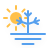
t = 0.00 s
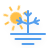
t = 1.50 s
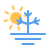
t = 3.00 s
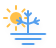
t = 4.50 s
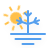
t = 6.00 s
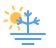
t = 7.50 s

The animated SVG that drew these frames (rendered in a browser with its animation timeline set to each time). Animation: 2 CSS @keyframes rules; one cycle of 9.00 s, repeats indefinitely.

<?xml version="1.0" encoding="UTF-8"?>
<!-- (c) ammap.com | SVG weather icons -->
<svg width="56" height="48" version="1.1" xmlns="http://www.w3.org/2000/svg">
  <defs>
    <filter id="blur" x="-.20655" y="-.21122" width="1.403" height="1.4997">
      <feGaussianBlur in="SourceAlpha" stdDeviation="3" />
      <feOffset dx="0" dy="4" result="offsetblur" />
      <feComponentTransfer>
        <feFuncA slope="0.05" type="linear" />
      </feComponentTransfer>
      <feMerge>
        <feMergeNode />
        <feMergeNode in="SourceGraphic" />
      </feMerge>
    </filter>
    <style type="text/css">
      <![CDATA[
      /*
** SUN
*/
      @keyframes am-weather-sun {
        0% {
          -webkit-transform: rotate(0deg);
          -moz-transform: rotate(0deg);
          -ms-transform: rotate(0deg);
          transform: rotate(0deg);
        }

        100% {
          -webkit-transform: rotate(360deg);
          -moz-transform: rotate(360deg);
          -ms-transform: rotate(360deg);
          transform: rotate(360deg);
        }
      }

      .am-weather-sun {
        -webkit-animation-name: am-weather-sun;
        -moz-animation-name: am-weather-sun;
        -ms-animation-name: am-weather-sun;
        animation-name: am-weather-sun;
        -webkit-animation-duration: 9s;
        -moz-animation-duration: 9s;
        -ms-animation-duration: 9s;
        animation-duration: 9s;
        -webkit-animation-timing-function: linear;
        -moz-animation-timing-function: linear;
        -ms-animation-timing-function: linear;
        animation-timing-function: linear;
        -webkit-animation-iteration-count: infinite;
        -moz-animation-iteration-count: infinite;
        -ms-animation-iteration-count: infinite;
        animation-iteration-count: infinite;
      }

      /*
** FROST
*/
      @keyframes am-weather-frost {
        0% {
          -webkit-transform: translate(0.0px, 0.0px);
          -moz-transform: translate(0.0px, 0.0px);
          -ms-transform: translate(0.0px, 0.0px);
          transform: translate(0.0px, 0.0px);
        }

        1% {
          -webkit-transform: translate(0.3px, 0.0px);
          -moz-transform: translate(0.3px, 0.0px);
          -ms-transform: translate(0.3px, 0.0px);
          transform: translate(0.3px, 0.0px);
        }

        3% {
          -webkit-transform: translate(-0.3px, 0.0px);
          -moz-transform: translate(-0.3px, 0.0px);
          -ms-transform: translate(-0.3px, 0.0px);
          transform: translate(-0.3px, 0.0px);
        }

        5% {
          -webkit-transform: translate(0.3px, 0.0px);
          -moz-transform: translate(0.3px, 0.0px);
          -ms-transform: translate(0.3px, 0.0px);
          transform: translate(0.3px, 0.0px);
        }

        7% {
          -webkit-transform: translate(-0.3px, 0.0px);
          -moz-transform: translate(-0.3px, 0.0px);
          -ms-transform: translate(-0.3px, 0.0px);
          transform: translate(-0.3px, 0.0px);
        }

        9% {
          -webkit-transform: translate(0.3px, 0.0px);
          -moz-transform: translate(0.3px, 0.0px);
          -ms-transform: translate(0.3px, 0.0px);
          transform: translate(0.3px, 0.0px);
        }

        11% {
          -webkit-transform: translate(-0.3px, 0.0px);
          -moz-transform: translate(-0.3px, 0.0px);
          -ms-transform: translate(-0.3px, 0.0px);
          transform: translate(-0.3px, 0.0px);
        }

        13% {
          -webkit-transform: translate(0.3px, 0.0px);
          -moz-transform: translate(0.3px, 0.0px);
          -ms-transform: translate(0.3px, 0.0px);
          transform: translate(0.3px, 0.0px);
        }

        15% {
          -webkit-transform: translate(-0.3px, 0.0px);
          -moz-transform: translate(-0.3px, 0.0px);
          -ms-transform: translate(-0.3px, 0.0px);
          transform: translate(-0.3px, 0.0px);
        }

        16% {
          -webkit-transform: translate(0.0px, 0.0px);
          -moz-transform: translate(0.0px, 0.0px);
          -ms-transform: translate(0.0px, 0.0px);
          transform: translate(0.0px, 0.0px);
        }

        100% {
          -webkit-transform: translate(0.0px, 0.0px);
          -moz-transform: translate(0.0px, 0.0px);
          -ms-transform: translate(0.0px, 0.0px);
          transform: translate(0.0px, 0.0px);
        }
      }

      .am-weather-frost {
        -webkit-animation-name: am-weather-frost;
        -moz-animation-name: am-weather-frost;
        animation-name: am-weather-frost;
        -webkit-animation-duration: 1.11s;
        -moz-animation-duration: 1.11s;
        animation-duration: 1.11s;
        -webkit-animation-timing-function: linear;
        -moz-animation-timing-function: linear;
        animation-timing-function: linear;
        -webkit-animation-iteration-count: infinite;
        -moz-animation-iteration-count: infinite;
        animation-iteration-count: infinite;
      }
      ]]>
    </style>
  </defs>
  <g transform="translate(0,2)" filter="url(#blur)">
    <g transform="translate(16,16)">
      <g class="am-weather-sun">
        <line transform="translate(0,9)" y2="3" fill="none" stroke="#ffc04a" stroke-linecap="round" stroke-width="2" />
        <g transform="rotate(45)">
          <line transform="translate(0,9)" y2="3" fill="none" stroke="#ffc04a" stroke-linecap="round"
            stroke-width="2" />
        </g>
        <g transform="rotate(90)">
          <line transform="translate(0,9)" y2="3" fill="none" stroke="#ffc04a" stroke-linecap="round"
            stroke-width="2" />
        </g>
        <g transform="rotate(135)">
          <line transform="translate(0,9)" y2="3" fill="none" stroke="#ffc04a" stroke-linecap="round"
            stroke-width="2" />
        </g>
        <g transform="scale(-1)">
          <line transform="translate(0,9)" y2="3" fill="none" stroke="#ffc04a" stroke-linecap="round"
            stroke-width="2" />
        </g>
        <g transform="rotate(225)">
          <line transform="translate(0,9)" y2="3" fill="none" stroke="#ffc04a" stroke-linecap="round"
            stroke-width="2" />
        </g>
        <g transform="rotate(-90)">
          <line transform="translate(0,9)" y2="3" fill="none" stroke="#ffc04a" stroke-linecap="round"
            stroke-width="2" />
        </g>
        <g transform="rotate(-45)">
          <line transform="translate(0,9)" y2="3" fill="none" stroke="#ffc04a" stroke-linecap="round"
            stroke-width="2" />
        </g>
        <circle r="5" fill="#ffc04a" stroke="#ffc04a" stroke-width="2" />
      </g>
    </g>
    <g class="am-weather-frost" stroke="#57a0ee" transform="translate(0,2)" fill="none" stroke-width="2"
      stroke-linecap="round"
      style="-moz-animation-duration:1.11s;-moz-animation-iteration-count:infinite;-moz-animation-name:am-weather-frost;-moz-animation-timing-function:linear;-webkit-animation-duration:1.11s;-webkit-animation-iteration-count:infinite;-webkit-animation-name:am-weather-frost;-webkit-animation-timing-function:linear">
      <path d="M11,32H45" />
      <path d="M15.5,37H40.5" />
      <path d="M22.5,42H33.5" />
    </g>
    <g>
      <path stroke="#57a0ee" transform="translate(0,0)" fill="none" stroke-width="2" stroke-linecap="round"
        d="M28,31V9M28,22l11,-3.67M34,20l2,-4M34,20l4,2M28,22l-11,-3.67M22,20l-2,-4M22,20l-4,2M28,14.27l3.01,-3.02M28,14.27l-3.01,-3.02" />
    </g>
  </g>
</svg>